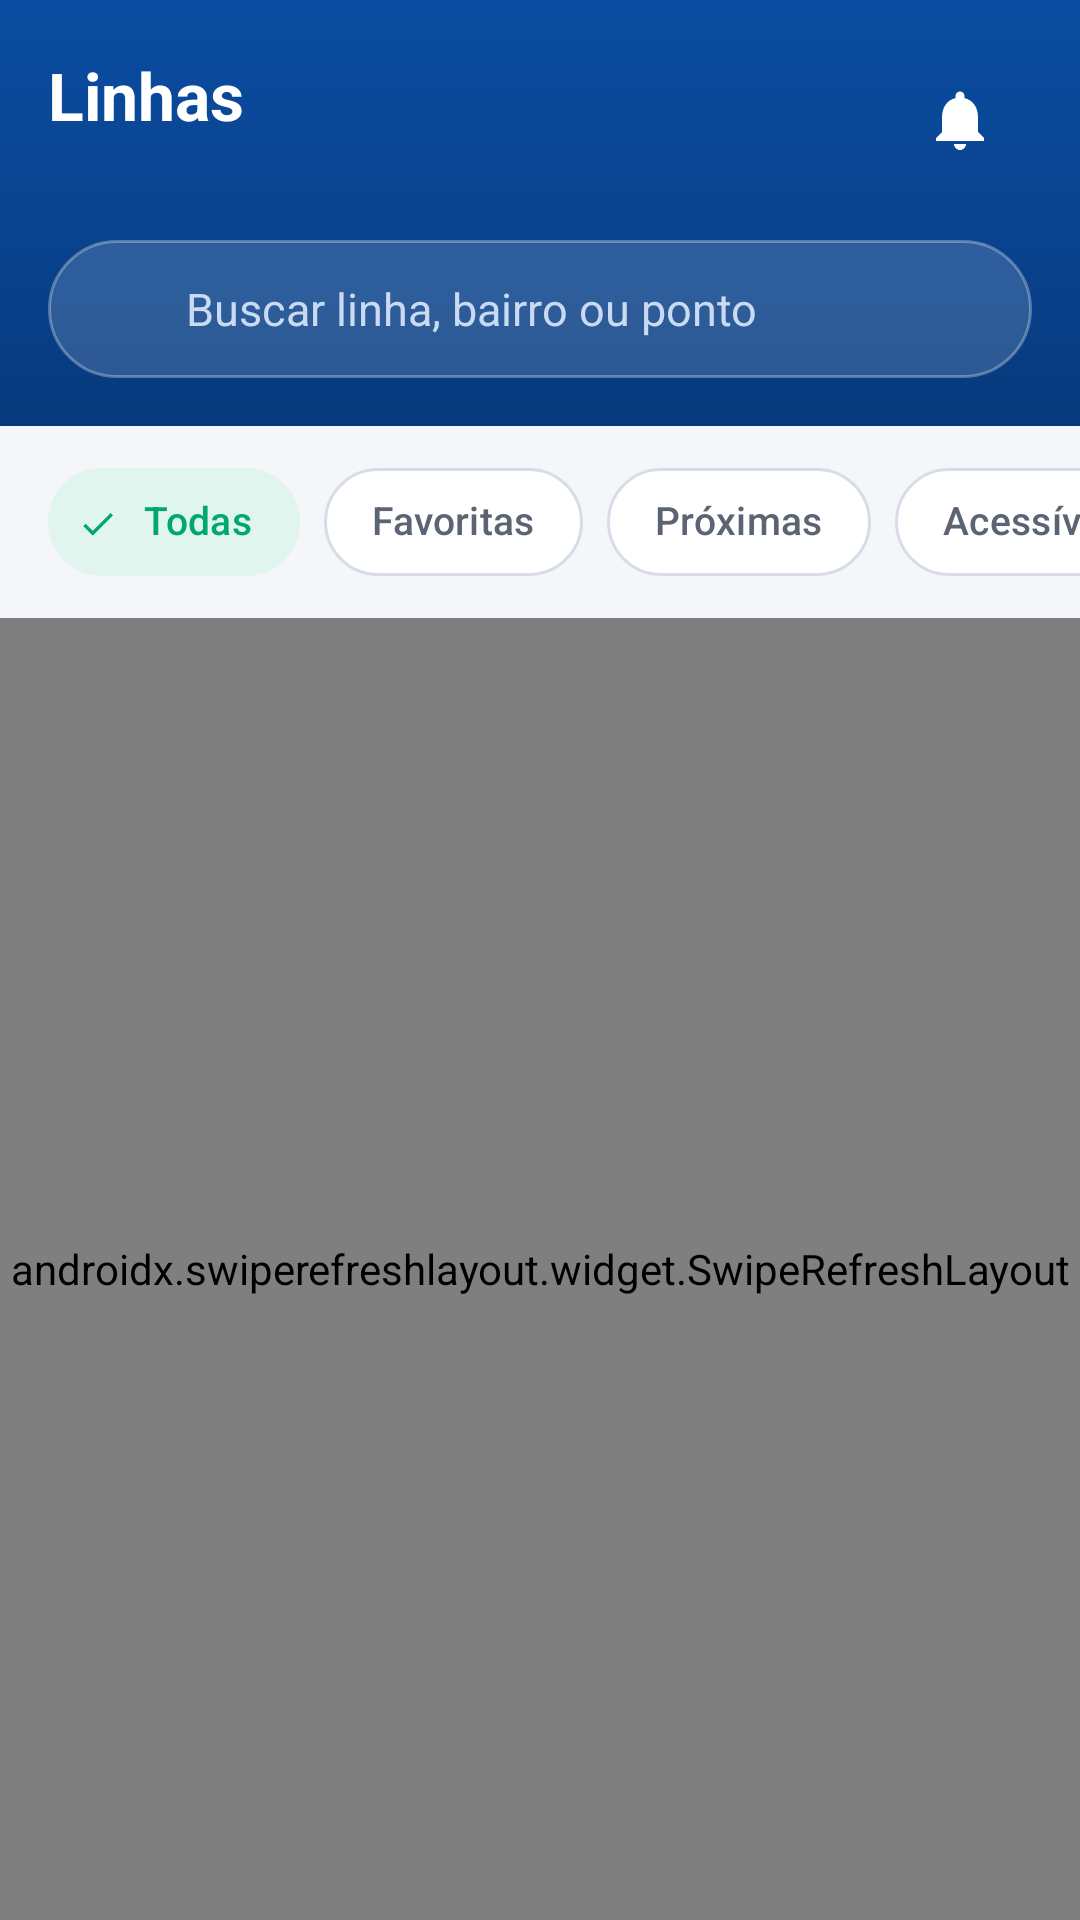

Here is an Android app screen rendered from its layout file. Give the layout XML and the strings, colors and styles it references.
<!-- AndroidManifest.xml: application theme Tema.LinhaViva -->
<!-- res/layout/fragment_linhas.xml -->
<?xml version="1.0" encoding="utf-8"?>
<LinearLayout xmlns:android="http://schemas.android.com/apk/res/android"
    xmlns:app="http://schemas.android.com/apk/res-auto"
    xmlns:tools="http://schemas.android.com/tools"
    android:layout_width="match_parent"
    android:layout_height="match_parent"
    android:orientation="vertical">

    <LinearLayout
        android:layout_width="match_parent"
        android:layout_height="wrap_content"
        android:orientation="vertical"
        android:background="@drawable/bg_cabecalho"
        android:paddingHorizontal="@dimen/espaco_m"
        android:paddingTop="@dimen/espaco_m"
        android:paddingBottom="@dimen/espaco_m">

        <LinearLayout
            android:layout_width="match_parent"
            android:layout_height="wrap_content"
            android:orientation="horizontal"
            android:gravity="center_vertical">

            <LinearLayout
                android:layout_width="0dp"
                android:layout_height="wrap_content"
                android:layout_weight="1"
                android:orientation="vertical">

                <TextView
                    android:layout_width="wrap_content"
                    android:layout_height="wrap_content"
                    android:text="@string/nav_linhas"
                    android:textColor="@color/branco"
                    android:textSize="@dimen/texto_titulo"
                    android:textStyle="bold" />

                <TextView
                    android:id="@+id/subtituloLinhas"
                    android:layout_width="wrap_content"
                    android:layout_height="wrap_content"
                    android:textColor="@color/texto_sobre_azul_suave"
                    android:textSize="12sp"
                    tools:text="Auto Viação Chapecó" />
            </LinearLayout>

            <ImageButton
                android:id="@+id/botaoAvisos"
                android:layout_width="@dimen/alvo_toque"
                android:layout_height="@dimen/alvo_toque"
                android:background="?attr/selectableItemBackgroundBorderless"
                android:src="@drawable/ic_sino"
                app:tint="@color/branco"
                android:contentDescription="@string/cd_notificacoes" />
        </LinearLayout>

        <LinearLayout
            android:layout_width="match_parent"
            android:layout_height="46dp"
            android:layout_marginTop="@dimen/espaco_m"
            android:orientation="horizontal"
            android:gravity="center_vertical"
            android:background="@drawable/bg_campo_busca_azul"
            android:paddingHorizontal="@dimen/espaco_m">

            <ImageView
                android:layout_width="20dp"
                android:layout_height="20dp"
                android:src="@drawable/ic_busca"
                app:tint="@color/texto_sobre_azul_suave"
                android:contentDescription="@string/cd_buscar" />

            <EditText
                android:id="@+id/campoBusca"
                android:layout_width="0dp"
                android:layout_height="match_parent"
                android:layout_weight="1"
                android:layout_marginStart="10dp"
                android:background="@null"
                android:hint="@string/busca_linhas"
                android:imeOptions="actionSearch"
                android:inputType="text"
                android:maxLines="1"
                android:textColor="@color/branco"
                android:textColorHint="@color/texto_sobre_azul_suave"
                android:textSize="15sp"
                android:autofillHints="" />

            <ImageView
                android:id="@+id/botaoLimparBusca"
                android:layout_width="20dp"
                android:layout_height="20dp"
                android:src="@drawable/ic_fechar"
                app:tint="@color/texto_sobre_azul_suave"
                android:visibility="gone"
                android:contentDescription="@null" />
        </LinearLayout>
    </LinearLayout>

    <include
        android:id="@+id/bannerOfflineLinhas"
        layout="@layout/view_banner_offline"
        android:layout_width="match_parent"
        android:layout_height="wrap_content"
        android:layout_marginHorizontal="@dimen/espaco_m"
        android:layout_marginTop="@dimen/espaco_s" />

    <HorizontalScrollView
        android:layout_width="match_parent"
        android:layout_height="wrap_content"
        android:layout_marginTop="@dimen/espaco_s"
        android:paddingHorizontal="@dimen/espaco_m"
        android:scrollbars="none"
        android:clipToPadding="false">

        <com.google.android.material.chip.ChipGroup
            android:id="@+id/filtrosLinhas"
            android:layout_width="wrap_content"
            android:layout_height="wrap_content"
            app:singleSelection="true"
            app:selectionRequired="true"
            app:singleLine="true">

            <com.google.android.material.chip.Chip
                android:id="@+id/chipTodas"
                style="@style/Widget.LinhaViva.Chip"
                android:layout_width="wrap_content"
                android:layout_height="wrap_content"
                android:checked="true"
                android:text="@string/filtro_todas" />

            <com.google.android.material.chip.Chip
                android:id="@+id/chipFavoritas"
                style="@style/Widget.LinhaViva.Chip"
                android:layout_width="wrap_content"
                android:layout_height="wrap_content"
                android:text="@string/filtro_favoritas" />

            <com.google.android.material.chip.Chip
                android:id="@+id/chipProximas"
                style="@style/Widget.LinhaViva.Chip"
                android:layout_width="wrap_content"
                android:layout_height="wrap_content"
                android:text="@string/filtro_proximas" />

            <com.google.android.material.chip.Chip
                android:id="@+id/chipAcessiveis"
                style="@style/Widget.LinhaViva.Chip"
                android:layout_width="wrap_content"
                android:layout_height="wrap_content"
                android:text="@string/filtro_acessiveis" />
        </com.google.android.material.chip.ChipGroup>
    </HorizontalScrollView>

    <androidx.swiperefreshlayout.widget.SwipeRefreshLayout
        android:id="@+id/atualizar"
        android:layout_width="match_parent"
        android:layout_height="0dp"
        android:layout_weight="1"
        android:layout_marginTop="@dimen/espaco_s">

        <androidx.core.widget.NestedScrollView
            android:layout_width="match_parent"
            android:layout_height="match_parent"
            android:fillViewport="true">

            <LinearLayout
                android:layout_width="match_parent"
                android:layout_height="wrap_content"
                android:orientation="vertical"
                android:paddingHorizontal="@dimen/espaco_m"
                android:paddingBottom="@dimen/espaco_m">

                <androidx.recyclerview.widget.RecyclerView
                    android:id="@+id/listaLinhas"
                    android:layout_width="match_parent"
                    android:layout_height="wrap_content"
                    android:nestedScrollingEnabled="false"
                    tools:itemCount="6"
                    tools:listitem="@layout/item_linha" />

                <include
                    android:id="@+id/estadoLinhas"
                    layout="@layout/view_estado"
                    android:layout_width="match_parent"
                    android:layout_height="wrap_content" />
            </LinearLayout>
        </androidx.core.widget.NestedScrollView>
    </androidx.swiperefreshlayout.widget.SwipeRefreshLayout>
</LinearLayout>
<!-- res/layout/view_banner_offline.xml (included above) -->
<?xml version="1.0" encoding="utf-8"?>
<LinearLayout xmlns:android="http://schemas.android.com/apk/res/android"
    xmlns:app="http://schemas.android.com/apk/res-auto"
    android:layout_width="match_parent"
    android:layout_height="wrap_content"
    android:orientation="horizontal"
    android:gravity="center_vertical"
    android:background="@drawable/bg_banner_offline"
    android:paddingHorizontal="@dimen/espaco_m"
    android:paddingVertical="10dp"
    android:visibility="gone">

    <ImageView
        android:layout_width="20dp"
        android:layout_height="20dp"
        android:src="@drawable/ic_offline"
        app:tint="@color/ambar_aviso"
        android:contentDescription="@string/cd_indicador_offline" />

    <LinearLayout
        android:layout_width="0dp"
        android:layout_height="wrap_content"
        android:layout_weight="1"
        android:layout_marginStart="10dp"
        android:orientation="vertical">

        <TextView
            android:id="@+id/bannerOfflineTitulo"
            style="@style/Texto.Apoio"
            android:layout_width="match_parent"
            android:layout_height="wrap_content"
            android:textStyle="bold"
            android:textColor="@color/texto_primario"
            android:text="@string/estado_offline" />

        <TextView
            android:id="@+id/bannerOfflineDetalhe"
            style="@style/Texto.Apoio"
            android:layout_width="match_parent"
            android:layout_height="wrap_content"
            android:textSize="12sp"
            android:text="@string/estado_offline_detalhe" />
    </LinearLayout>
</LinearLayout>
<!-- res/layout/item_linha.xml (included above) -->
<?xml version="1.0" encoding="utf-8"?>
<com.google.android.material.card.MaterialCardView
    xmlns:android="http://schemas.android.com/apk/res/android"
    xmlns:app="http://schemas.android.com/apk/res-auto"
    xmlns:tools="http://schemas.android.com/tools"
    android:layout_width="match_parent"
    android:layout_height="wrap_content"
    android:layout_marginBottom="@dimen/espaco_s"
    app:cardCornerRadius="14dp"
    android:clickable="true"
    android:focusable="true"
    android:foreground="?attr/selectableItemBackground">

    <LinearLayout
        android:layout_width="match_parent"
        android:layout_height="wrap_content"
        android:orientation="horizontal"
        android:gravity="center_vertical"
        android:minHeight="64dp"
        android:paddingHorizontal="@dimen/espaco_m"
        android:paddingVertical="10dp">

        <TextView
            android:id="@+id/numeroLinha"
            style="@style/Badge.Linha"
            tools:text="215" />

        <LinearLayout
            android:layout_width="0dp"
            android:layout_height="wrap_content"
            android:layout_weight="1"
            android:layout_marginStart="@dimen/espaco_m"
            android:orientation="vertical">

            <LinearLayout
                android:layout_width="match_parent"
                android:layout_height="wrap_content"
                android:orientation="horizontal"
                android:gravity="center_vertical">

                <TextView
                    android:id="@+id/nomeLinha"
                    style="@style/Texto.Corpo"
                    android:layout_width="0dp"
                    android:layout_height="wrap_content"
                    android:layout_weight="1"
                    android:textStyle="bold"
                    android:maxLines="1"
                    android:ellipsize="end"
                    tools:text="Efapi via Centro" />

                <ImageView
                    android:id="@+id/iconeFavorito"
                    android:layout_width="18dp"
                    android:layout_height="18dp"
                    android:layout_marginStart="@dimen/espaco_s"
                    android:src="@drawable/ic_estrela_cheia"
                    app:tint="@color/ambar_aviso"
                    android:visibility="gone"
                    android:contentDescription="@string/cd_favorito" />
            </LinearLayout>

            <LinearLayout
                android:layout_width="match_parent"
                android:layout_height="wrap_content"
                android:layout_marginTop="1dp"
                android:orientation="horizontal"
                android:gravity="center_vertical">

                <TextView
                    android:id="@+id/sentidoLinha"
                    style="@style/Texto.Apoio"
                    android:layout_width="0dp"
                    android:layout_height="wrap_content"
                    android:layout_weight="1"
                    android:textSize="12sp"
                    android:maxLines="1"
                    android:ellipsize="end"
                    tools:text="Terminal → Efapi" />

                <ImageView
                    android:id="@+id/iconeAcessivel"
                    android:layout_width="14dp"
                    android:layout_height="14dp"
                    android:layout_marginStart="@dimen/espaco_xs"
                    android:src="@drawable/ic_acessivel"
                    app:tint="@color/texto_terciario"
                    android:visibility="gone"
                    android:contentDescription="@string/veiculo_acessivel" />
            </LinearLayout>
        </LinearLayout>

        <View
            android:id="@+id/indicadorTempoReal"
            android:layout_width="8dp"
            android:layout_height="8dp"
            android:layout_marginStart="@dimen/espaco_m"
            android:layout_marginEnd="6dp"
            android:background="@drawable/bg_ponto_verde"
            android:contentDescription="@string/cd_indicador_tempo_real" />

        <TextView
            android:id="@+id/tempoPrevisao"
            style="@style/Texto.Corpo"
            android:layout_width="wrap_content"
            android:layout_height="wrap_content"
            android:layout_marginStart="@dimen/espaco_s"
            android:minWidth="64dp"
            android:maxLines="1"
            android:gravity="end"
            android:textStyle="bold"
            tools:text="4 min" />
    </LinearLayout>
</com.google.android.material.card.MaterialCardView>
<!-- res/layout/view_estado.xml (included above) -->
<?xml version="1.0" encoding="utf-8"?>
<LinearLayout xmlns:android="http://schemas.android.com/apk/res/android"
    xmlns:app="http://schemas.android.com/apk/res-auto"
    xmlns:tools="http://schemas.android.com/tools"
    android:layout_width="match_parent"
    android:layout_height="wrap_content"
    android:orientation="vertical"
    android:gravity="center_horizontal"
    android:paddingHorizontal="@dimen/espaco_g"
    android:paddingVertical="@dimen/espaco_xg"
    android:visibility="gone">

    <ImageView
        android:id="@+id/estadoIcone"
        android:layout_width="48dp"
        android:layout_height="48dp"
        android:src="@drawable/ic_info"
        app:tint="@color/texto_terciario"
        android:contentDescription="@null" />

    <TextView
        android:id="@+id/estadoTitulo"
        style="@style/Texto.Corpo"
        android:layout_width="match_parent"
        android:layout_height="wrap_content"
        android:layout_marginTop="@dimen/espaco_m"
        android:gravity="center"
        android:textStyle="bold"
        tools:text="Nenhuma linha encontrada" />

    <TextView
        android:id="@+id/estadoMensagem"
        style="@style/Texto.Apoio"
        android:layout_width="match_parent"
        android:layout_height="wrap_content"
        android:layout_marginTop="@dimen/espaco_xs"
        android:gravity="center"
        tools:text="Tente outro termo de busca." />

    <com.google.android.material.button.MaterialButton
        android:id="@+id/estadoAcao"
        style="@style/Widget.Material3.Button.TonalButton"
        android:layout_width="wrap_content"
        android:layout_height="wrap_content"
        android:layout_marginTop="@dimen/espaco_m"
        android:visibility="gone"
        android:text="@string/tentar_novamente" />
</LinearLayout>
<!-- resources referenced by this layout -->
<resources>
  <color name="ambar_aviso">#E8A317</color>
  <color name="branco">#FFFFFF</color>
  <color name="texto_primario">#12171F</color>
  <color name="texto_sobre_azul_suave">#C9DAF2</color>
  <color name="texto_terciario">#8A94A3</color>
  <dimen name="alvo_toque">48dp</dimen>
  <dimen name="espaco_g">24dp</dimen>
  <dimen name="espaco_m">16dp</dimen>
  <dimen name="espaco_s">8dp</dimen>
  <dimen name="espaco_xg">32dp</dimen>
  <dimen name="espaco_xs">4dp</dimen>
  <dimen name="texto_titulo">22sp</dimen>
  <!-- drawable bg_ponto_verde (drawable) -->
  <?xml version="1.0" encoding="utf-8"?>
  <shape xmlns:android="http://schemas.android.com/apk/res/android" android:shape="oval">
      <solid android:color="@color/verde_tempo_real" />
      <size android:width="8dp" android:height="8dp" />
  </shape>
  <string name="busca_linhas">Buscar linha, bairro ou ponto</string>
  <string name="cd_buscar">Buscar</string>
  <string name="cd_favorito">Favorito</string>
  <string name="cd_indicador_offline">Aplicativo sem conexão</string>
  <string name="cd_indicador_tempo_real">Informação em tempo real</string>
  <string name="cd_notificacoes">Avisos de operação</string>
  <string name="estado_offline">Sem conexão no momento</string>
  <string name="estado_offline_detalhe">Exibindo dados salvos no aparelho</string>
  <string name="filtro_acessiveis">Acessíveis</string>
  <string name="filtro_favoritas">Favoritas</string>
  <string name="filtro_proximas">Próximas</string>
  <string name="filtro_todas">Todas</string>
  <string name="nav_linhas">Linhas</string>
  <string name="tentar_novamente">Tentar novamente</string>
  <string name="veiculo_acessivel">Veículo acessível</string>
  <style name="Texto.Apoio" parent="TextAppearance.Material3.BodySmall">
          <item name="android:textSize">@dimen/texto_apoio</item>
          <item name="android:textColor">@color/texto_secundario</item>
      </style>
  <style name="Texto.Corpo" parent="TextAppearance.Material3.BodyMedium">
          <item name="android:textSize">@dimen/texto_corpo</item>
          <item name="android:textColor">@color/texto_primario</item>
      </style>
  <style name="Widget.LinhaViva.Chip" parent="Widget.Material3.Chip.Filter">
          <item name="chipCornerRadius">@dimen/raio_chip</item>
          <item name="android:textSize">13sp</item>
          <item name="chipMinHeight">36dp</item>
      </style>
  <style name="Tema.LinhaViva" parent="Base.Tema.LinhaViva" />
  <color name="ambar_claro">#FDF3DE</color>
  <color name="azul_primario">#0B4DA2</color>
  <color name="azul_escuro">#073A7D</color>
  <color name="verde_tempo_real">#00A870</color>
  <!-- drawable bg_badge_linha (drawable) -->
  <?xml version="1.0" encoding="utf-8"?>
  <shape xmlns:android="http://schemas.android.com/apk/res/android" android:shape="rectangle">
      <solid android:color="@color/azul_primario" />
      <corners android:radius="@dimen/raio_badge" />
  </shape>
  <dimen name="texto_apoio">13sp</dimen>
  <color name="texto_secundario">#5A6472</color>
  <dimen name="texto_corpo">15sp</dimen>
  <dimen name="raio_chip">20dp</dimen>
  <dimen name="raio_badge">10dp</dimen>
  <color name="azul_claro">#E7EFFA</color>
  <color name="verde_claro">#E0F5EE</color>
  <color name="vermelho_erro">#C62828</color>
  <color name="superficie">#FFFFFF</color>
  <color name="superficie_variante">#EEF1F6</color>
  <color name="contorno">#D7DDE6</color>
  <color name="fundo">#F4F6F9</color>
  <style name="Widget.LinhaViva.Botao" parent="Widget.Material3.Button">
          <item name="android:minHeight">@dimen/alvo_toque</item>
          <item name="cornerRadius">14dp</item>
          <item name="android:textSize">15sp</item>
          <item name="android:letterSpacing">0</item>
      </style>
  <dimen name="raio_card">16dp</dimen>
  <style name="Widget.LinhaViva.NavIndicator" parent="Widget.Material3.BottomNavigationView.ActiveIndicator">
          <item name="android:color">@color/azul_claro</item>
      </style>
</resources>
